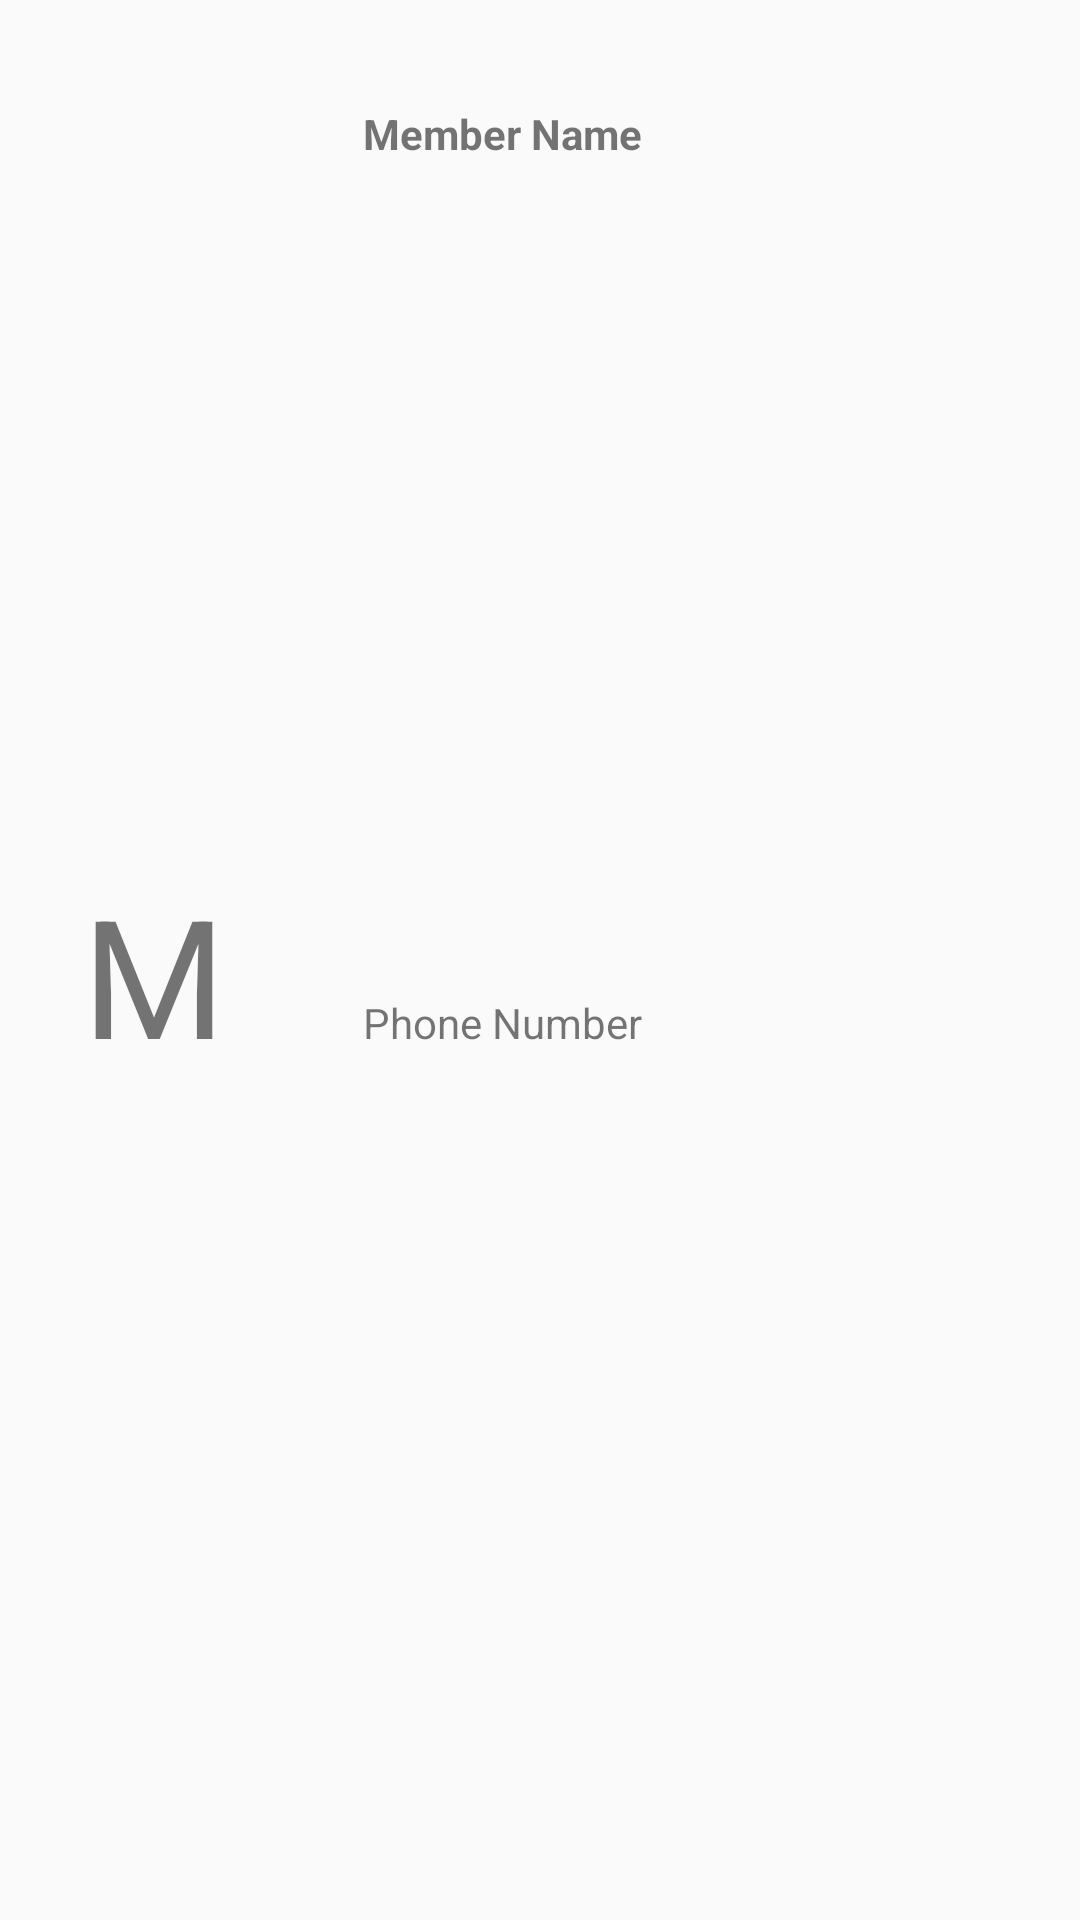

The Android layout XML behind this screen, and the referenced resources:
<!-- AndroidManifest.xml: application theme AppTheme -->
<!-- res/layout/members_card.xml -->
<?xml version="1.0" encoding="utf-8"?>
<RelativeLayout
    xmlns:android="http://schemas.android.com/apk/res/android"
    android:layout_width="match_parent"
    android:layout_height="90dp">

    <TextView
        android:id="@+id/mImage"
        android:layout_width="55dp"
        android:layout_height="64dp"
        android:layout_alignParentStart="true"
        android:layout_centerVertical="true"
        android:layout_marginStart="24dp"
        android:gravity="center"
        android:text="M"
        android:textSize="55sp"
        android:layout_alignParentLeft="true"
        android:layout_marginLeft="24dp" />

    <TextView
        android:id="@+id/mName"
        android:layout_width="wrap_content"
        android:layout_height="wrap_content"
        android:layout_alignParentStart="true"
        android:layout_alignParentTop="true"
        android:layout_marginStart="121dp"
        android:layout_marginTop="35dp"
        android:text="Member Name"
        android:textStyle="bold"
        android:layout_alignParentLeft="true"
        android:layout_marginLeft="121dp" />

    <TextView
        android:id="@+id/mPhone"
        android:layout_width="wrap_content"
        android:layout_height="wrap_content"
        android:layout_alignBaseline="@+id/mImage"
        android:layout_alignStart="@+id/mName"
        android:text="Phone Number"
        android:layout_alignLeft="@+id/mName" />

</RelativeLayout>
<!-- resources referenced by this layout -->
<resources>
  <style name="AppTheme" parent="Theme.AppCompat.Light.NoActionBar">
          
          <item name="colorPrimary">@color/colorPrimary</item>
          <item name="colorPrimaryDark">@color/colorPrimaryDark</item>
          <item name="colorAccent">@color/colorAccent</item>
      </style>
  <color name="colorPrimary">#182952</color>
  <color name="colorPrimaryDark">#182952</color>
  <color name="colorAccent">#FF4081</color>
</resources>
